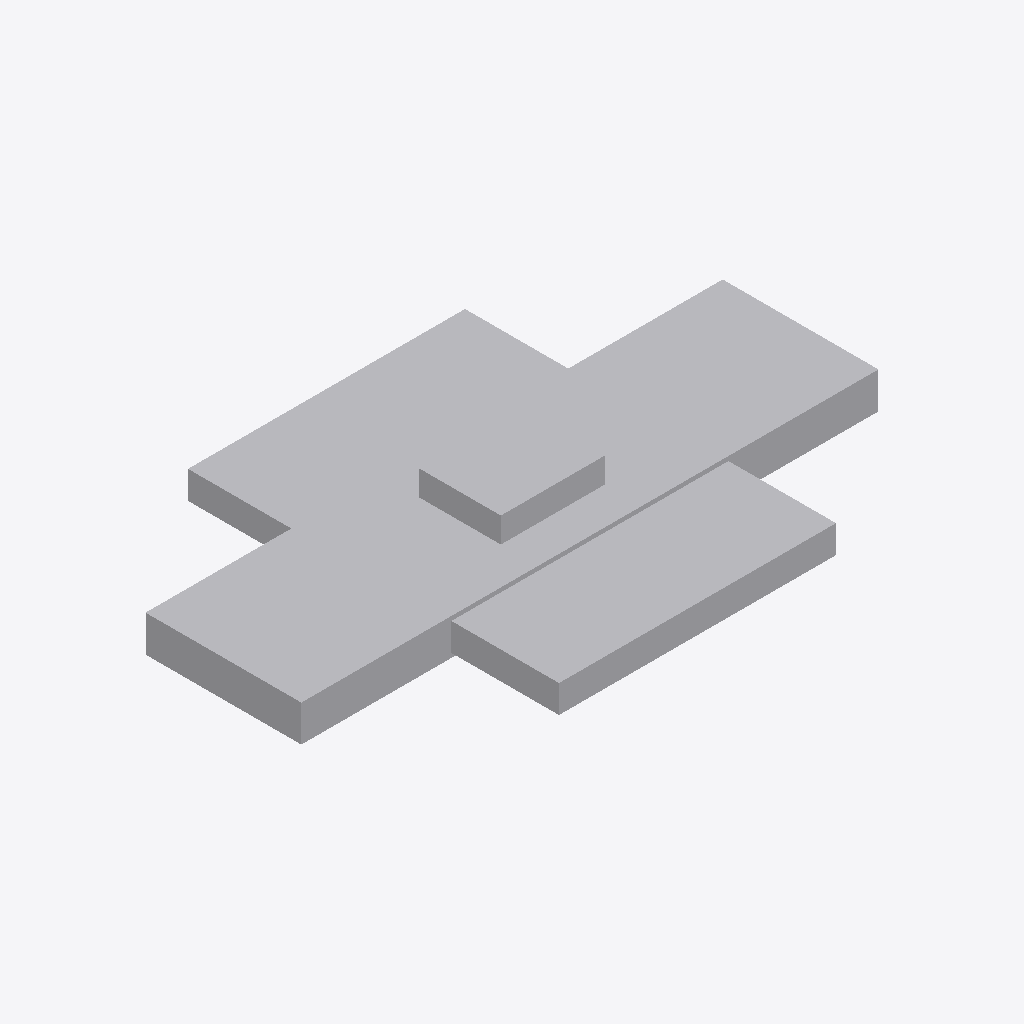
Isometric view of an IFC building model (IFC-SPF (STEP), schema IFC4X3, length unit metre), seen from the south-west, elements coloured by IFC class: 1 other element (light grey).
Extent 2.8 m × 1.8 m × 0.4 m (x, y, z). Elements (1): 1 IfcElementAssembly.

HEADER;
FILE_DESCRIPTION(('ViewDefinition [CoordinationView]'),'2;1');
FILE_NAME('LM3-ROOF-P010.ifc','2026-08-30T00:00:00+00:00',('OpenSourceRail'),('OpenSourceRail'),'IfcOpenShell 0.8.5','OpenSourceRail deterministic LM3 product-library','design-reference / not for construction');
FILE_SCHEMA(('IFC4X3'));
ENDSEC;
DATA;
#1=IFCPROJECT('1iDRk$xnHJuR1E$A8OKGCh',$,'LM3-ROOF-P010 — HVAC curb, drop-duct collar, condensate tray, and drain fitting kit','Design-reference geometry and assembly hierarchy only; supplier freeze, released drawings/tolerances, calculations, qualified processes and first-article tests remain mandatory.',$,$,$,(#12),#7);
#2=IFCSITE('1i1rH6EZnR1fSQ80qgqHvl',$,'LM3 product library',$,$,#18,$,$,.ELEMENT.,$,$,$,$,$);
#3=IFCBUILDING('2Vn4OSA2vNpgRVNmrtSJEs',$,'LM3 assembly inspection fixture',$,$,#21,$,$,.ELEMENT.,$,$,$);
#28=IFCELEMENTASSEMBLY('1LOJL0EO1V3RiLUfy5S3Ap',$,'HVAC curb, drop-duct collar, condensate tray, and drain fitting kit','Bolted/gasketed roof opening and drain tray that decouples final HVAC supplier choice from primary roof steel.',$,#64,#60,'LM3-ROOF-P010',$,$);
ENDSEC;
